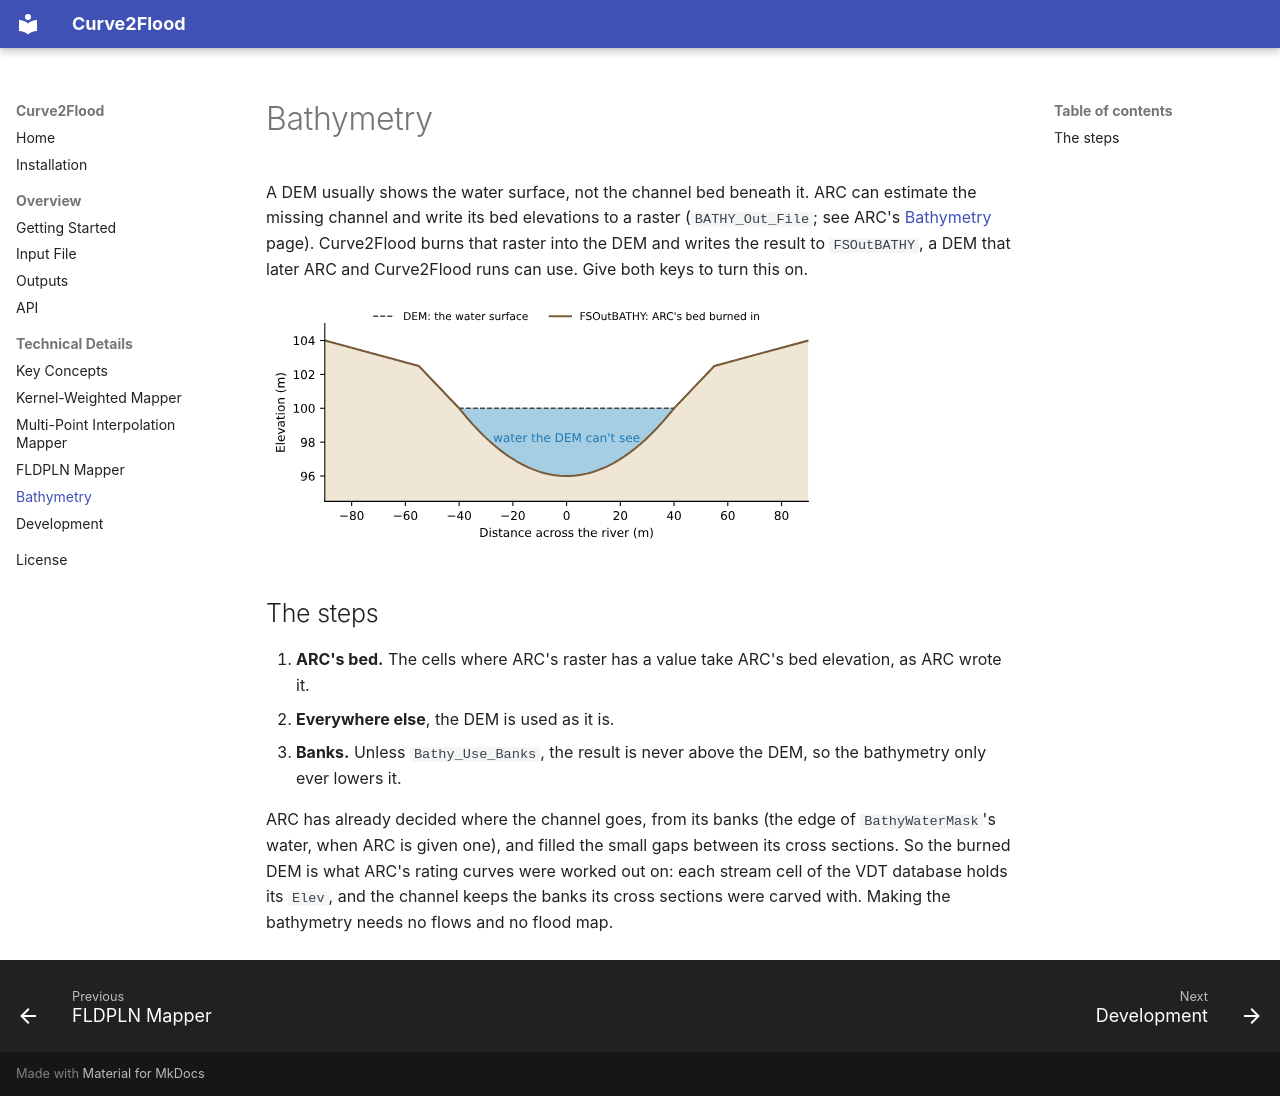

repository: MikeFHS/curve2flood · page: bathymetry/index.html · generator: mkdocs

# Bathymetry

A DEM usually shows the water surface, not the channel bed beneath it. ARC can estimate the missing channel and write
its bed elevations to a raster (`BATHY_Out_File`; see ARC's
[Bathymetry](https://automated-rating-curve.readthedocs.io/en/latest/bathymetry/) page). Curve2Flood burns that raster
into the DEM and writes the result to `FSOutBATHY`, a DEM that later ARC and Curve2Flood runs can use. Give both keys
to turn this on.

![A cross section of a river: the DEM runs flat across the water surface, and FSOutBATHY follows ARC's channel bed below it.](figures/bathymetry.svg)

## The steps

1. **ARC's bed.** The cells where ARC's raster has a value take ARC's bed elevation, as ARC wrote it.
2. **Everywhere else**, the DEM is used as it is.
3. **Banks.** Unless `Bathy_Use_Banks`, the result is never above the DEM, so the bathymetry only ever lowers it.

ARC has already decided where the channel goes, from its banks (the edge of `BathyWaterMask`'s water, when ARC is given
one), and filled the small gaps between its cross sections. So the burned DEM is what ARC's rating curves were worked
out on: each stream cell of the VDT database holds its `Elev`, and the channel keeps the banks its cross sections were
carved with. Making the bathymetry needs no flows and no flood map.
